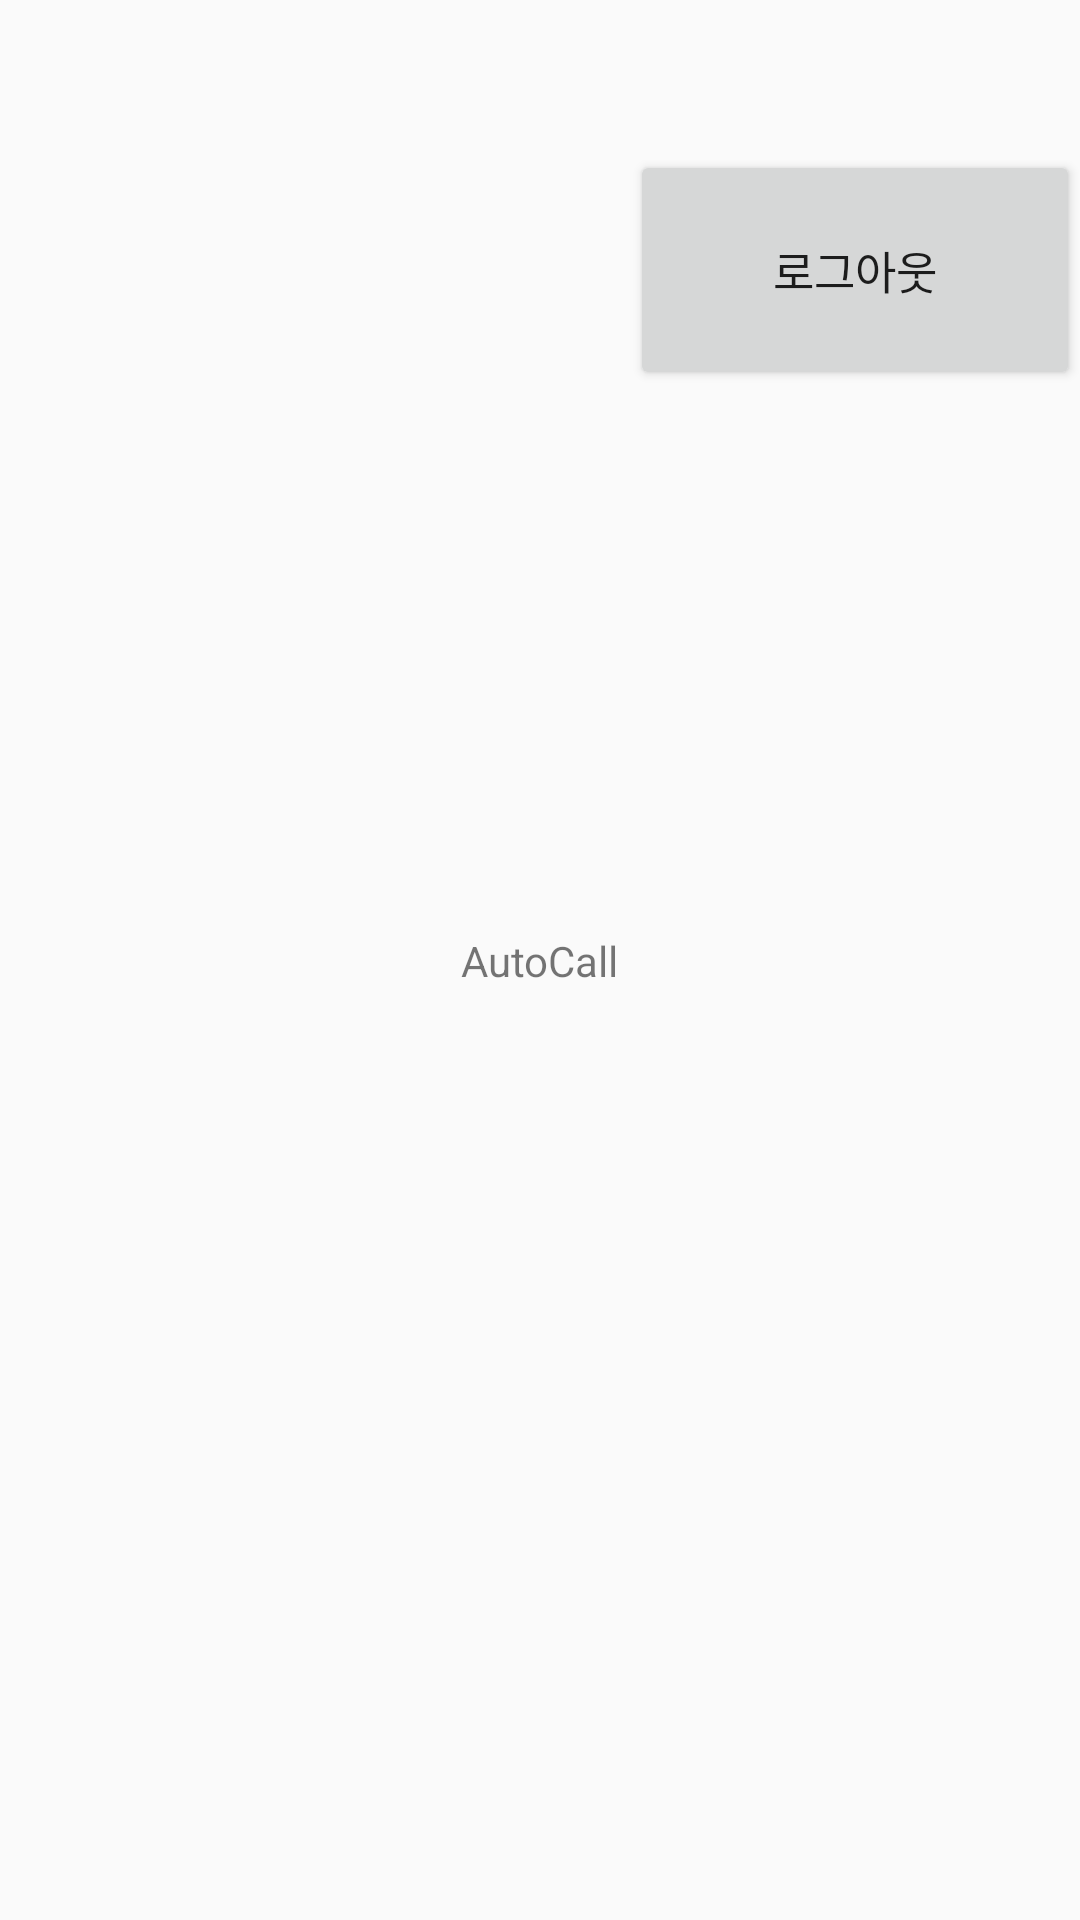

Write the Android layout XML for this screen, with the resource values it uses.
<!-- AndroidManifest.xml: application theme Theme.callproject -->
<!-- res/layout/activity_after.xml -->
<?xml version="1.0" encoding="utf-8"?>
<androidx.constraintlayout.widget.ConstraintLayout xmlns:android="http://schemas.android.com/apk/res/android"
    xmlns:app="http://schemas.android.com/apk/res-auto"
    xmlns:tools="http://schemas.android.com/tools"
    android:layout_width="match_parent"
    android:layout_height="match_parent">


    <View
        android:id="@+id/view_top"
        android:layout_width="match_parent"
        android:layout_height="50dp"
        app:layout_constraintTop_toTopOf="parent"/>

    <Button
        android:id="@+id/logout_button"
        android:layout_width="150dp"
        android:layout_height="80dp"
        android:textSize="15sp"
        android:text="로그아웃"
        app:layout_constraintTop_toBottomOf="@id/view_top"
        app:layout_constraintRight_toRightOf="parent"
        />


    <TextView
        android:id="@+id/textView"
        android:layout_width="wrap_content"
        android:layout_height="wrap_content"
        android:text="AutoCall"
        app:layout_constraintBottom_toBottomOf="parent"
        app:layout_constraintLeft_toLeftOf="parent"
        app:layout_constraintRight_toRightOf="parent"
        app:layout_constraintTop_toTopOf="parent" />

</androidx.constraintlayout.widget.ConstraintLayout>
<!-- resources referenced by this layout -->
<resources>
  <style name="Theme.callproject" parent="Base.Theme.callproject" />
  <style name="Base.Theme.callproject" parent="Theme.Design.Light.NoActionBar">
          
          
      </style>
</resources>
